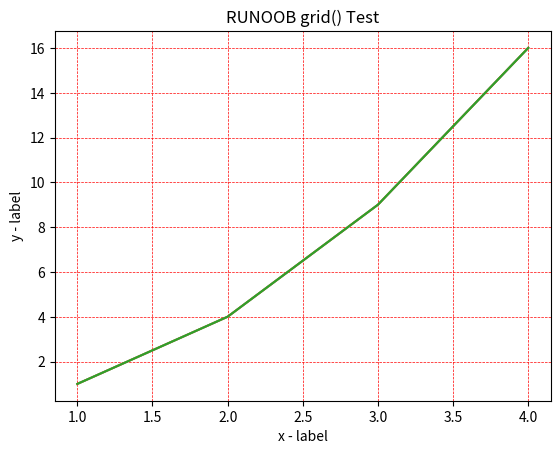

Write the Python code that produced this figure.
# -*- encoding: utf-8 -*-
"""
@File    : 26_matplotlib菜鸟教程_网格线.py
@Time    : 2022/4/18 0018 10:08
[redacted]
@Software: PyCharm
"""

"""
Matplotlib 网格线
我们可以使用 pyplot 中的 grid() 方法来设置图表中的网格线。

grid() 方法语法格式如下：

matplotlib.pyplot.grid(b=None, which='major', axis='both', )
参数说明：

b：可选，默认为 None，可以设置布尔值，true 为显示网格线，false 为不显示，如果设置 **kwargs 参数，则值为 true。
which：可选，可选值有 'major'、'minor' 和 'both'，默认为 'major'，表示应用更改的网格线。
axis：可选，设置显示哪个方向的网格线，可以是取 'both'（默认），'x' 或 'y'，分别表示两个方向，x 轴方向或 y 轴方向。
**kwargs：可选，设置网格样式，可以是 color='r', linestyle='-' 和 linewidth=2，分别表示网格线的颜色，样式和宽度。
"""

# 以下实例添加一个简单的网格线，参数使用默认值：
import numpy as np
import matplotlib.pyplot as plt

x = np.array([1, 2, 3, 4])
y = np.array([1, 4, 9, 16])
plt.title("RUNOOB grid() Test")
plt.xlabel("x - label")
plt.ylabel("y - label")
plt.plot(x, y)
plt.grid()
plt.show()

# 以下实例添加一个简单的网格线，axis 参数使用 x，设置 x 轴方向显示网格线：
import numpy as np
import matplotlib.pyplot as plt

x = np.array([1, 2, 3, 4])
y = np.array([1, 4, 9, 16])

plt.title("RUNOOB grid() Test")
plt.xlabel("x - label")
plt.ylabel("y - label")
plt.plot(x, y)
plt.grid(axis='x')  # 设置 y 就在轴方向显示网格线
plt.show()

"""
以下实例添加一个简单的网格线，并设置网格线的样式，格式如下：
grid(color = 'color', linestyle = 'linestyle', linewidth = number)
参数说明：
color：'b' 蓝色，'m' 洋红色，'g' 绿色，'y' 黄色，'r' 红色，'k' 黑色，'w' 白色，'c' 青绿色，'#008000' RGB 颜色符串。
linestyle：'‐' 实线，'‐‐' 破折线，'‐.' 点划线，':' 虚线。
linewidth：设置线的宽度，可以设置一个数字。
"""

import numpy as np
import matplotlib.pyplot as plt

x = np.array([1, 2, 3, 4])
y = np.array([1, 4, 9, 16])

plt.title("RUNOOB grid() Test")
plt.xlabel("x - label")
plt.ylabel("y - label")
plt.plot(x, y)
plt.grid(color='r', linestyle='--', linewidth=0.5)
plt.show()

